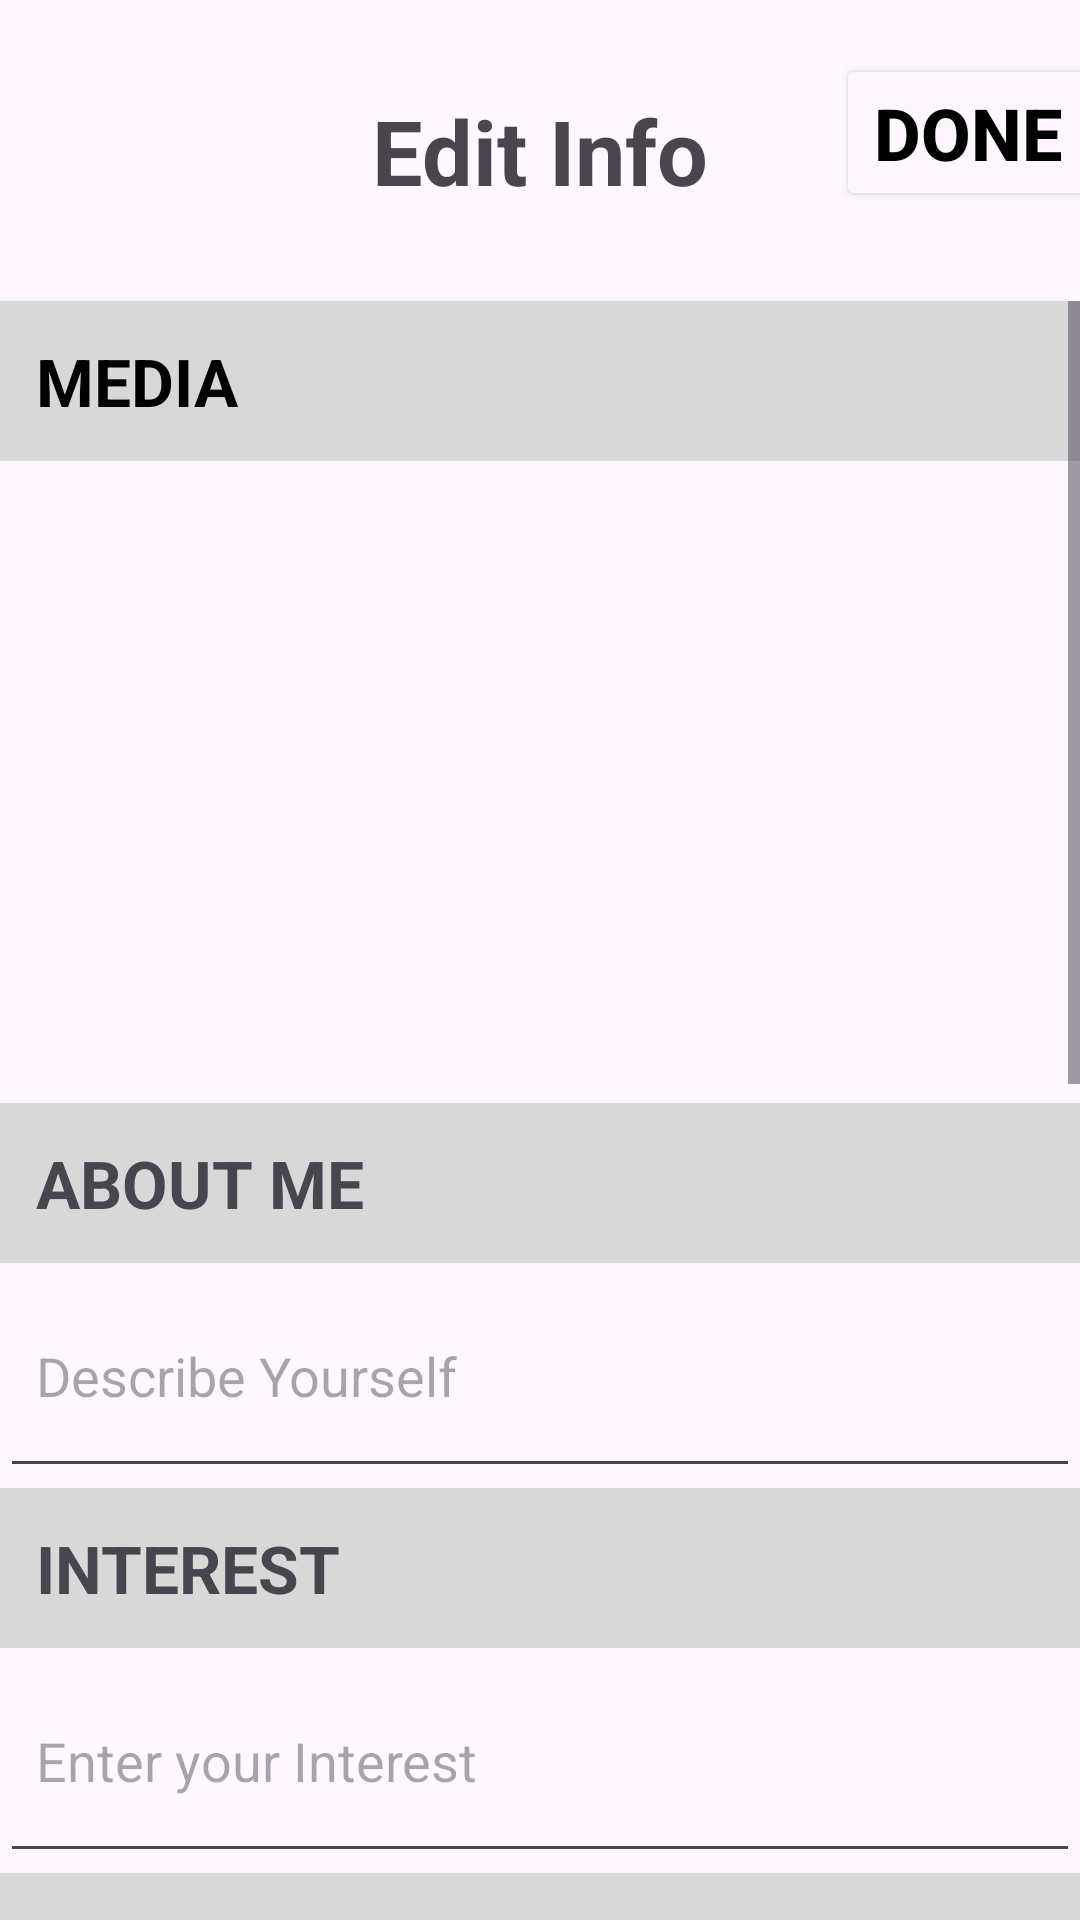

Produce the Android XML layout that renders to this screen, including the resource entries it uses.
<!-- AndroidManifest.xml: application theme Theme.LateNightRunners -->
<!-- res/layout/activity_edit_profile.xml -->
<?xml version="1.0" encoding="utf-8"?>
<RelativeLayout xmlns:android="http://schemas.android.com/apk/res/android"
    xmlns:app="http://schemas.android.com/apk/res-auto"
    xmlns:tools="http://schemas.android.com/tools"
    android:layout_width="match_parent"
    android:layout_height="match_parent"
    android:orientation="vertical">

    

    

    <TextView
        android:id="@+id/textView30"
        android:layout_width="match_parent"
        android:layout_height="wrap_content"
        android:paddingTop="30sp"
        android:paddingBottom="30sp"
        android:text="Edit Info"
        android:textAlignment="center"
        android:textSize="30sp"
        android:textStyle="bold" />

    

    <Button
        android:id="@+id/buttonDone"
        android:layout_width="wrap_content"
        android:layout_height="wrap_content"
        android:layout_alignParentTop="true"
        android:layout_alignParentEnd="true"
        android:layout_marginTop="18dp"
        android:layout_marginEnd="-7dp"
        android:backgroundTint="#FDF6FE"
        android:text="Done"
        android:textColor="#000000"
        android:textSize="24sp"
        android:textStyle="bold" />

    <ScrollView
        android:layout_width="match_parent"
        android:layout_height="match_parent"
        android:layout_below="@id/textView30"
        android:layout_above="@id/bottomButtons">

        <LinearLayout
            android:layout_width="match_parent"
            android:layout_height="wrap_content"
            android:orientation="vertical">

            

            
            <TextView
                android:layout_width="match_parent"
                android:layout_height="wrap_content"
                android:background="#D8D8D8"
                android:padding="12sp"
                android:text="MEDIA"
                android:textColor="#000000"
                android:textSize="22sp"
                android:textStyle="bold" />

            
            <ImageView
                android:id="@+id/imageView9"
                android:layout_width="181dp"
                android:layout_height="214dp"
                tools:srcCompat="@tools:sample/avatars" />

            <TextView
                android:id="@+id/textView15"
                android:layout_width="match_parent"
                android:layout_height="match_parent"
                android:background="#D8D8D8"
                android:padding="12sp"
                android:text="ABOUT ME"
                android:textSize="22sp"
                android:textStyle="bold" />

            <EditText
                android:id="@+id/EditProfileBio"
                android:layout_width="match_parent"
                android:layout_height="75dp"
                android:ems="10"
                android:hint="Describe Yourself"
                android:inputType="text"
                android:padding="12sp" />

            <TextView
                android:id="@+id/textView19"
                android:layout_width="match_parent"
                android:layout_height="match_parent"
                android:background="#D8D8D8"
                android:padding="12sp"
                android:text="INTEREST"
                android:textSize="22sp"
                android:textStyle="bold" />

            <EditText
                android:id="@+id/EditProfileInterest"
                android:layout_width="match_parent"
                android:layout_height="75dp"
                android:ems="10"
                android:hint="Enter your Interest"
                android:inputType="text"
                android:padding="12sp" />

            <TextView
                android:id="@+id/textView20"
                android:layout_width="match_parent"
                android:layout_height="match_parent"
                android:background="#D8D8D8"
                android:padding="12sp"
                android:text="HEIGHT"
                android:textSize="22sp"
                android:textStyle="bold" />

            <EditText
                android:id="@+id/EditProfileHeight"
                android:layout_width="match_parent"
                android:layout_height="75dp"
                android:ems="10"
                android:hint="cm"
                android:inputType="text"
                android:padding="12sp" />

            <TextView
                android:id="@+id/textView21"
                android:layout_width="match_parent"
                android:layout_height="match_parent"
                android:background="#D8D8D8"
                android:padding="12sp"
                android:text="LANGUAGE I KNOW"
                android:textSize="22sp"
                android:textStyle="bold" />

            <EditText
                android:id="@+id/EditProfileLanguage"
                android:layout_width="match_parent"
                android:layout_height="75dp"
                android:ems="10"
                android:hint="Enter the language you know"
                android:inputType="text"
                android:padding="12sp" />

            <TextView
                android:id="@+id/textView22"
                android:layout_width="match_parent"
                android:layout_height="match_parent"
                android:background="#D8D8D8"
                android:padding="12sp"
                android:text="MORE ABOUT ME"
                android:textSize="22sp"
                android:textStyle="bold" />

            <LinearLayout
                android:layout_width="match_parent"
                android:layout_height="match_parent"
                android:orientation="vertical">

                <LinearLayout
                    android:layout_width="match_parent"
                    android:layout_height="match_parent"
                    android:orientation="horizontal">

                    <TextView
                        android:id="@+id/textView23"
                        android:layout_width="240dp"
                        android:layout_height="wrap_content"
                        android:layout_weight="1"
                        android:padding="15sp"
                        android:text="Zodiac"
                        android:textSize="20sp" />

                    <EditText
                        android:id="@+id/EditProfileZodiac"
                        android:layout_width="wrap_content"
                        android:layout_height="wrap_content"
                        android:layout_weight="1"
                        android:ems="10"
                        android:hint="> Enter your Zodiac"
                        android:inputType="text"
                        android:padding="15sp" />

                </LinearLayout>

                <LinearLayout
                    android:layout_width="match_parent"
                    android:layout_height="match_parent"
                    android:orientation="horizontal">

                    <TextView
                        android:id="@+id/textView25"
                        android:layout_width="240dp"
                        android:layout_height="wrap_content"
                        android:layout_weight="1"
                        android:padding="15sp"
                        android:text="Blood type"
                        android:textSize="20sp" />

                    <EditText
                        android:id="@+id/EditProfileBlood"
                        android:layout_width="wrap_content"
                        android:layout_height="wrap_content"
                        android:layout_weight="1"
                        android:ems="10"
                        android:hint="> A/B/AB/O"
                        android:inputType="text"
                        android:padding="15sp" />
                </LinearLayout>
            </LinearLayout>

            <TextView
                android:id="@+id/textView27"
                android:layout_width="match_parent"
                android:layout_height="match_parent"
                android:background="#D8D8D8"
                android:padding="12dp"
                android:text="LIFESTYLE"
                android:textSize="22dp"
                android:textStyle="bold" />

            <LinearLayout
                android:layout_width="match_parent"
                android:layout_height="match_parent"
                android:orientation="vertical">

                <LinearLayout
                    android:layout_width="match_parent"
                    android:layout_height="match_parent"
                    android:orientation="horizontal">

                    <TextView
                        android:id="@+id/textView28"
                        android:layout_width="240dp"
                        android:layout_height="wrap_content"
                        android:layout_weight="1"
                        android:padding="15sp"
                        android:text="Workout"
                        android:textSize="20sp" />

                    <EditText
                        android:id="@+id/EditProfileGym"
                        android:layout_width="wrap_content"
                        android:layout_height="wrap_content"
                        android:layout_weight="1"
                        android:ems="10"
                        android:hint="> Yes/No/Often"
                        android:inputType="text"
                        android:padding="15sp" />
                </LinearLayout>

                <LinearLayout
                    android:layout_width="match_parent"
                    android:layout_height="match_parent"
                    android:orientation="horizontal">

                    <TextView
                        android:id="@+id/textView29"
                        android:layout_width="240dp"
                        android:layout_height="wrap_content"
                        android:layout_weight="1"
                        android:padding="15sp"
                        android:text="Sleeping Habits"
                        android:textSize="20sp" />

                    <EditText
                        android:id="@+id/EditProfileSleep"
                        android:layout_width="wrap_content"
                        android:layout_height="wrap_content"
                        android:layout_weight="1"
                        android:ems="10"
                        android:hint="> EarlyBird/NightOwl"
                        android:inputType="text"
                        android:padding="15sp" />
                </LinearLayout>
            </LinearLayout>

        </LinearLayout>
    </ScrollView>


    <LinearLayout
        android:id="@+id/bottomButtons"
        android:layout_width="match_parent"
        android:layout_height="wrap_content"
        android:orientation="horizontal"
        android:layout_alignParentBottom="true">

    </LinearLayout>


</RelativeLayout>
<!-- resources referenced by this layout -->
<resources>
  <style name="Theme.LateNightRunners" parent="Base.Theme.LateNightRunners" />
  <style name="Base.Theme.LateNightRunners" parent="Theme.Material3.DayNight.NoActionBar">
          
          
      </style>
</resources>
